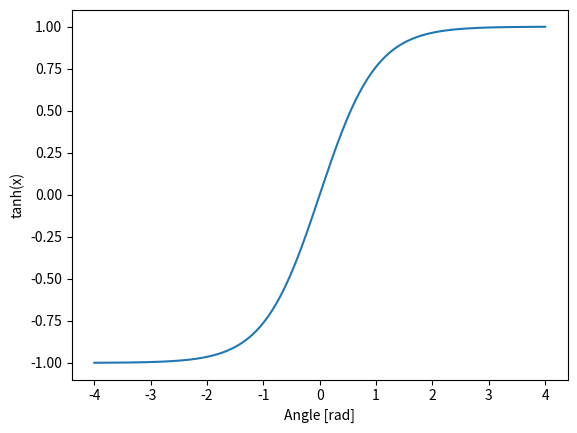

Python code for this plot:
import matplotlib.pylab as plt
import numpy as np


x = np.linspace(-4, 4, 400)
plt.plot(x, np.tanh(x))
plt.xlabel('Angle [rad]')
plt.ylabel('tanh(x)')
plt.axis('tight')
plt.show()